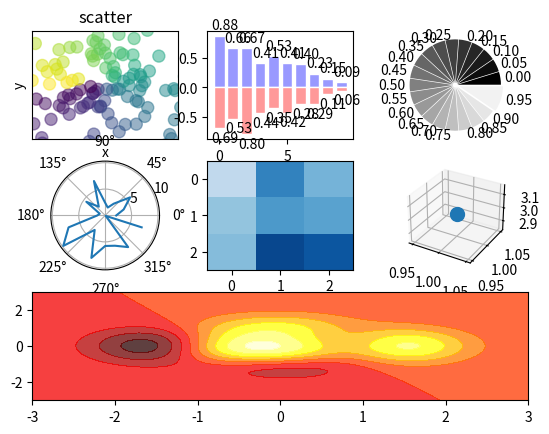

Here is the Python script that generated this plot:
# 子图与多种图形绘制
# 常用图表
# 有点太复杂，目前看不懂2019年02月15日17:13:46
import numpy as np

import matplotlib.pyplot as plt


def main():
    # 散点图 scatter
    fig = plt.figure()
    # 表示散点图画在此区域内
    ax = fig.add_subplot(3, 3, 1)
    n = 128
    # 随机数
    X = np.random.normal(0, 1, n)
    Y = np.random.normal(0, 1, n)
    # 上色，Y除以X
    T = np.arctan2(Y, X)
    # 指定显示范围
    # plt.axes([0.025, 0.025, 0.95, 0.95])
    # 用来画散点的，s表示大小，sise;c表示color
    ax.scatter(X, Y, s=75, c=T, alpha=.5)
    plt.xlim(-1.5, 1.5)
    plt.xticks([])
    plt.ylim(-1.5, 1.5)
    plt.yticks([])
    plt.axis()
    plt.title('scatter')
    plt.xlabel('x')
    plt.ylabel('y')

    # 柱状图 bar
    # fig.add_subplot(332)

    ax = fig.add_subplot(332)
    n = 10
    # 构造的数列，从0-9
    X = np.arange(n)
    # 随机数
    Y1 = (1 - X / float(n)) * np.random.uniform(0.5, 1.0, n)
    Y2 = (1 - X / float(n)) * np.random.uniform(0.5, 1.0, n)
    # 画出来，+Y1表示画在上面
    ax.bar(X, +Y1, facecolor='#9999ff', edgecolor='white')
    # 画出来，-Y2表示画在下面
    ax.bar(X, -Y2, facecolor='#ff9999', edgecolor='white')
    for x, y in zip(X, Y1):
        # Y1进行注释，x+0.4表示延x轴正方向0.4，y+0.05表示延y轴正方向移0.05，va='bottom'表示图在文字下面
        plt.text(x + 0.4, y + 0.05, '%.2f' % y, ha='center',
                 va='bottom')
    for x, y in zip(X, Y2):
        plt.text(x + 0.4, -y - 0.05, '%.2f' % y, ha='center', va='top')

    # 饼图 Pie
    fig.add_subplot(333)
    n = 20
    # 全域的变量，为1
    Z = np.ones(n)
    # 最后一个变量设为2
    Z[-1] *= 2
    # Z表示每块儿的值，explode = Z * .05表示每个扇形离中心的距离，labels为显示的值，colors显示的颜色（以灰度形式）
    plt.pie(Z, explode=Z * .05, labels=['%.2f' % (i / float(n)) for i in range(n)],
            colors=['%f' % (i / float(n)) for i in range(n)])
    # 设为正的圆形
    plt.gca().set_aspect('equal')
    plt.xticks([]), plt.yticks([])

    # 极坐标 polar
    # fig.add_subplot(334)
    # 极坐标形式显示,polar=true
    fig.add_subplot(334, polar=True)
    n = 20
    theta = np.arange(0.0, 2 * np.pi, 2 * np.pi / n)
    # 半径
    radii = 10 * np.random.rand(n)
    # plt.plot(theta, radii)
    plt.polar(theta, radii)

    # 热图 heatmap
    # colormap，上色
    from matplotlib import cm
    fig.add_subplot(335)
    data = np.random.rand(3, 3)
    cmap = cm.Blues
    # interpolation = 'nearest':离最近的差值
    map = plt.imshow(data, cmap=cmap, aspect='auto', interpolation='nearest', vmin=0, vmax=1)
    # 3D图
    from mpl_toolkits.mplot3d import Axes3D
    ax = fig.add_subplot(336, projection='3d')
    # 坐标（1，1，3），size为100
    ax.scatter(1, 1, 3, s=100)

    # 热力图
    fig.add_subplot(313)

    def f(x, y):
        return (1 - x / 2 + x ** 5 + y ** 3) * np.exp(-x ** 2 - y ** 2)

    n = 256
    x = np.linspace(-3, 3, n)
    y = np.linspace(-3, 3, n)
    X, Y = np.meshgrid(x, y)
    # 热力图的函数
    plt.contourf(X, Y, f(X, Y), 8, alpha=.75, cmap=plt.cm.hot)
    plt.savefig("./fig.png")

    plt.show()


if __name__ == '__main__':
    main()
